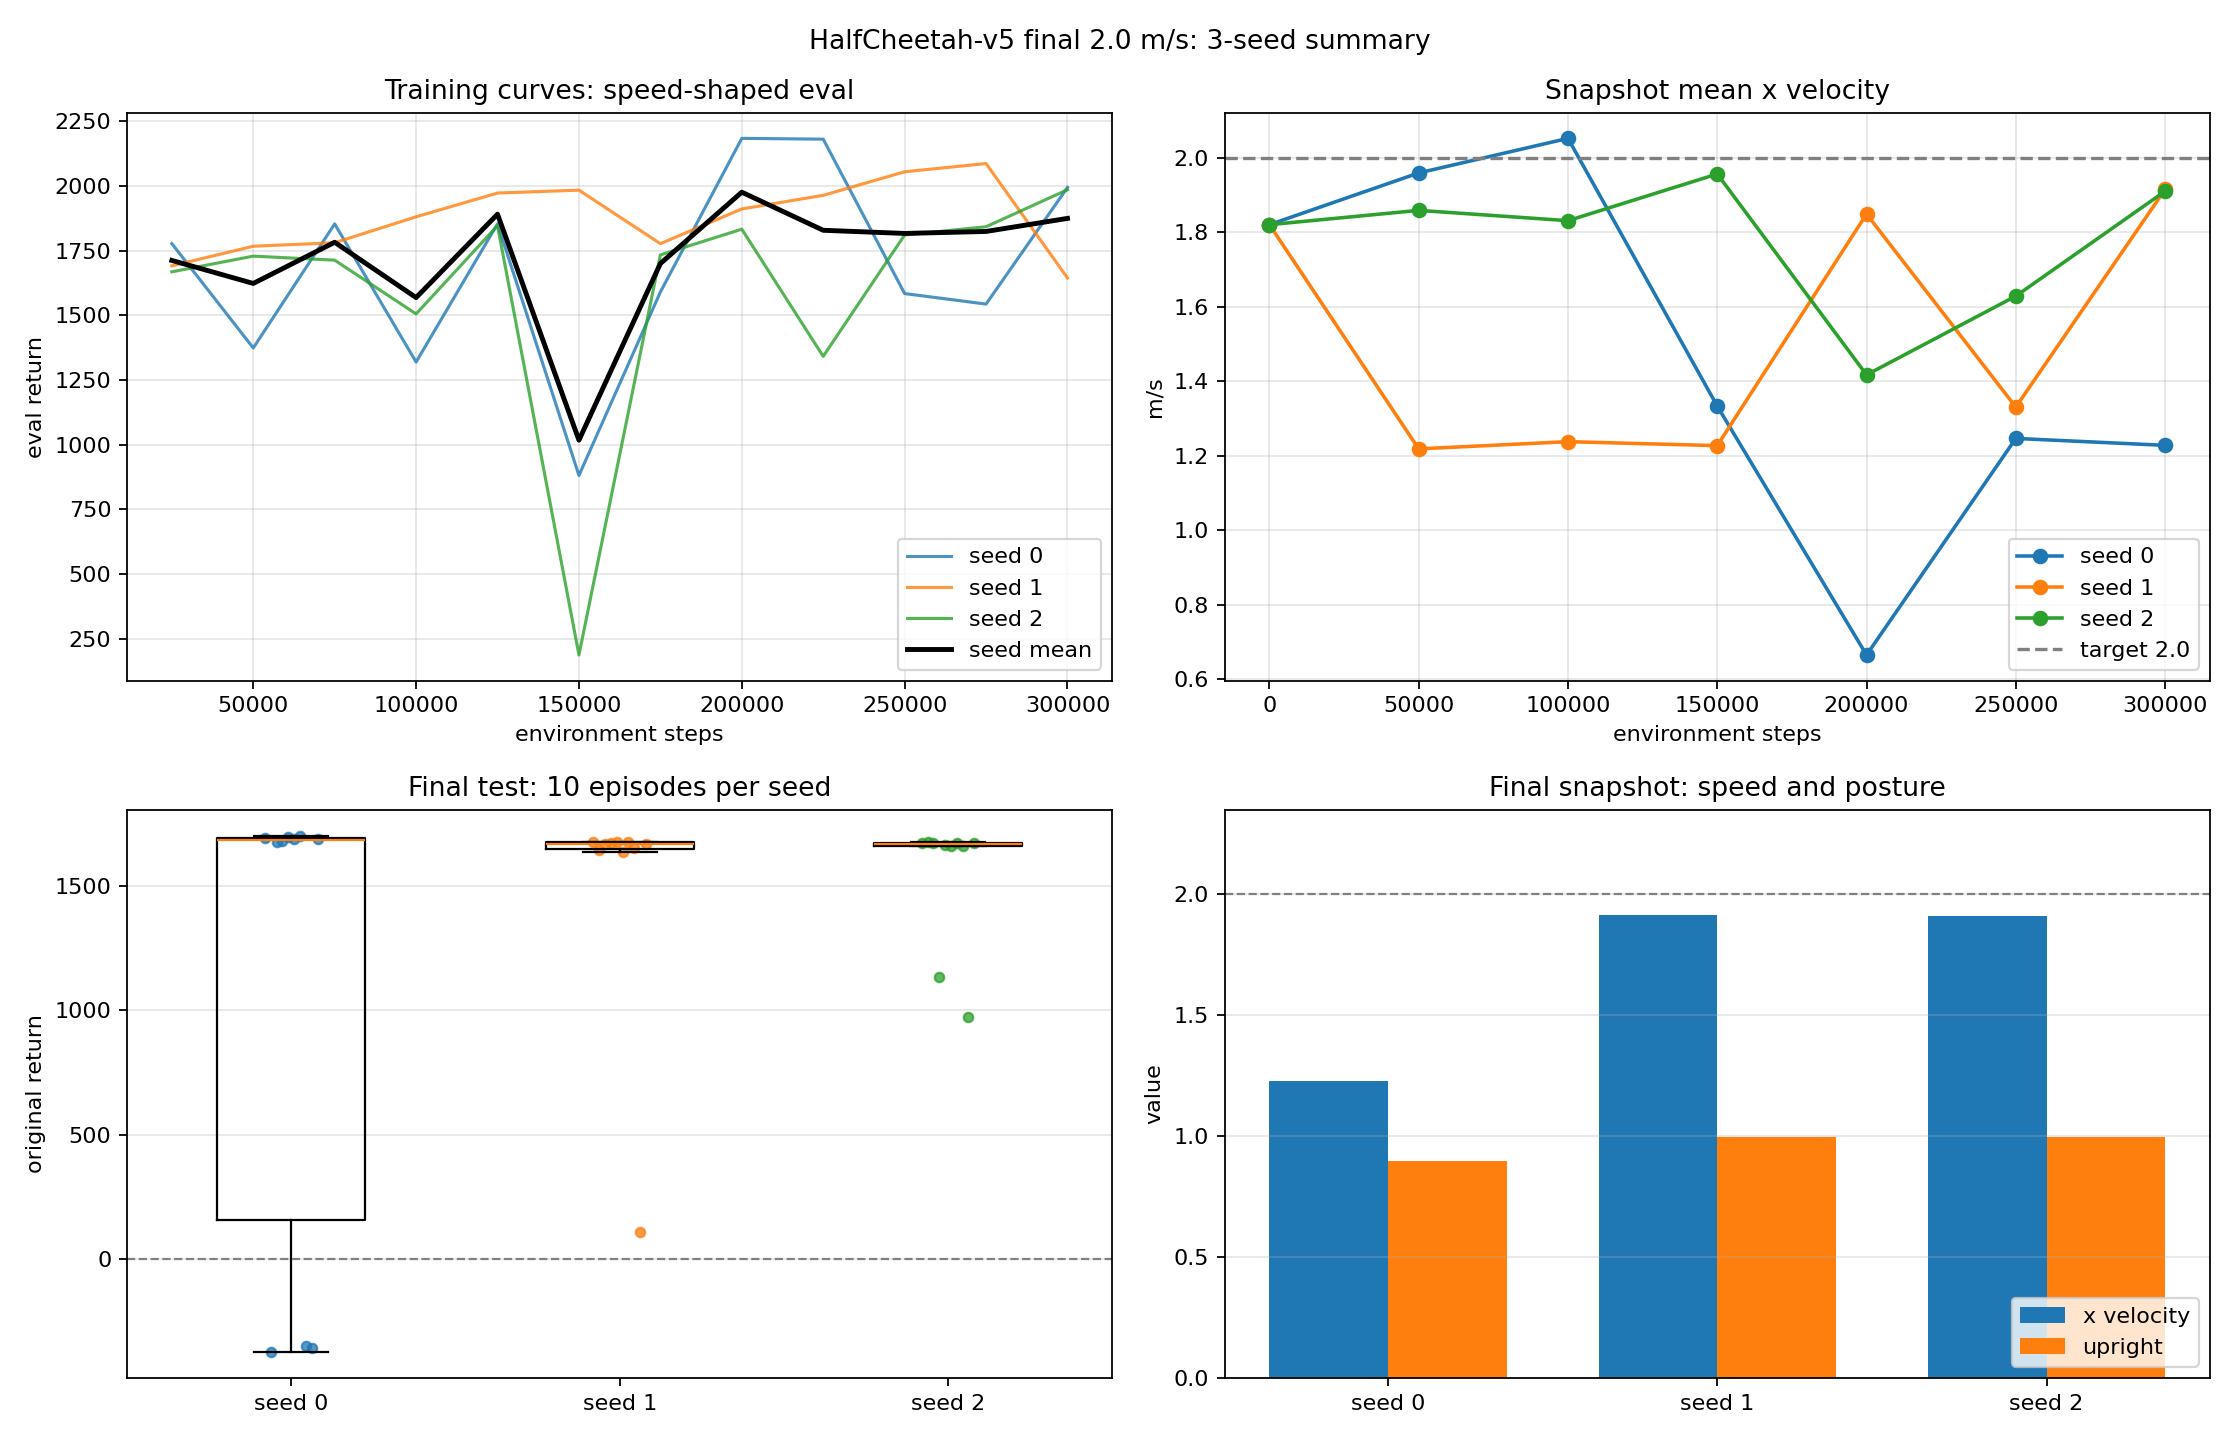

The table this chart was drawn from, first rows:
seed, final_mean, final_std, final_median, final_min, final_max, negative_episodes, snapshot_speed_mean, snapshot_x_velocity, snapshot_upright, torso_contact_rate, head_contact_rate
0, 1075, 989.9, 1684, -372.7, 1702, 3, 1114, 1.228, 0.8976, 0.0, 0.0543
1, 1508, 491.9, 1668, 108.7, 1677, 0, 2101, 1.915, 0.9967, 0.0, 0.0
2, 1546, 262, 1668, 974.5, 1678, 0, 2022, 1.91, 0.9969, 0.0, 0.0
